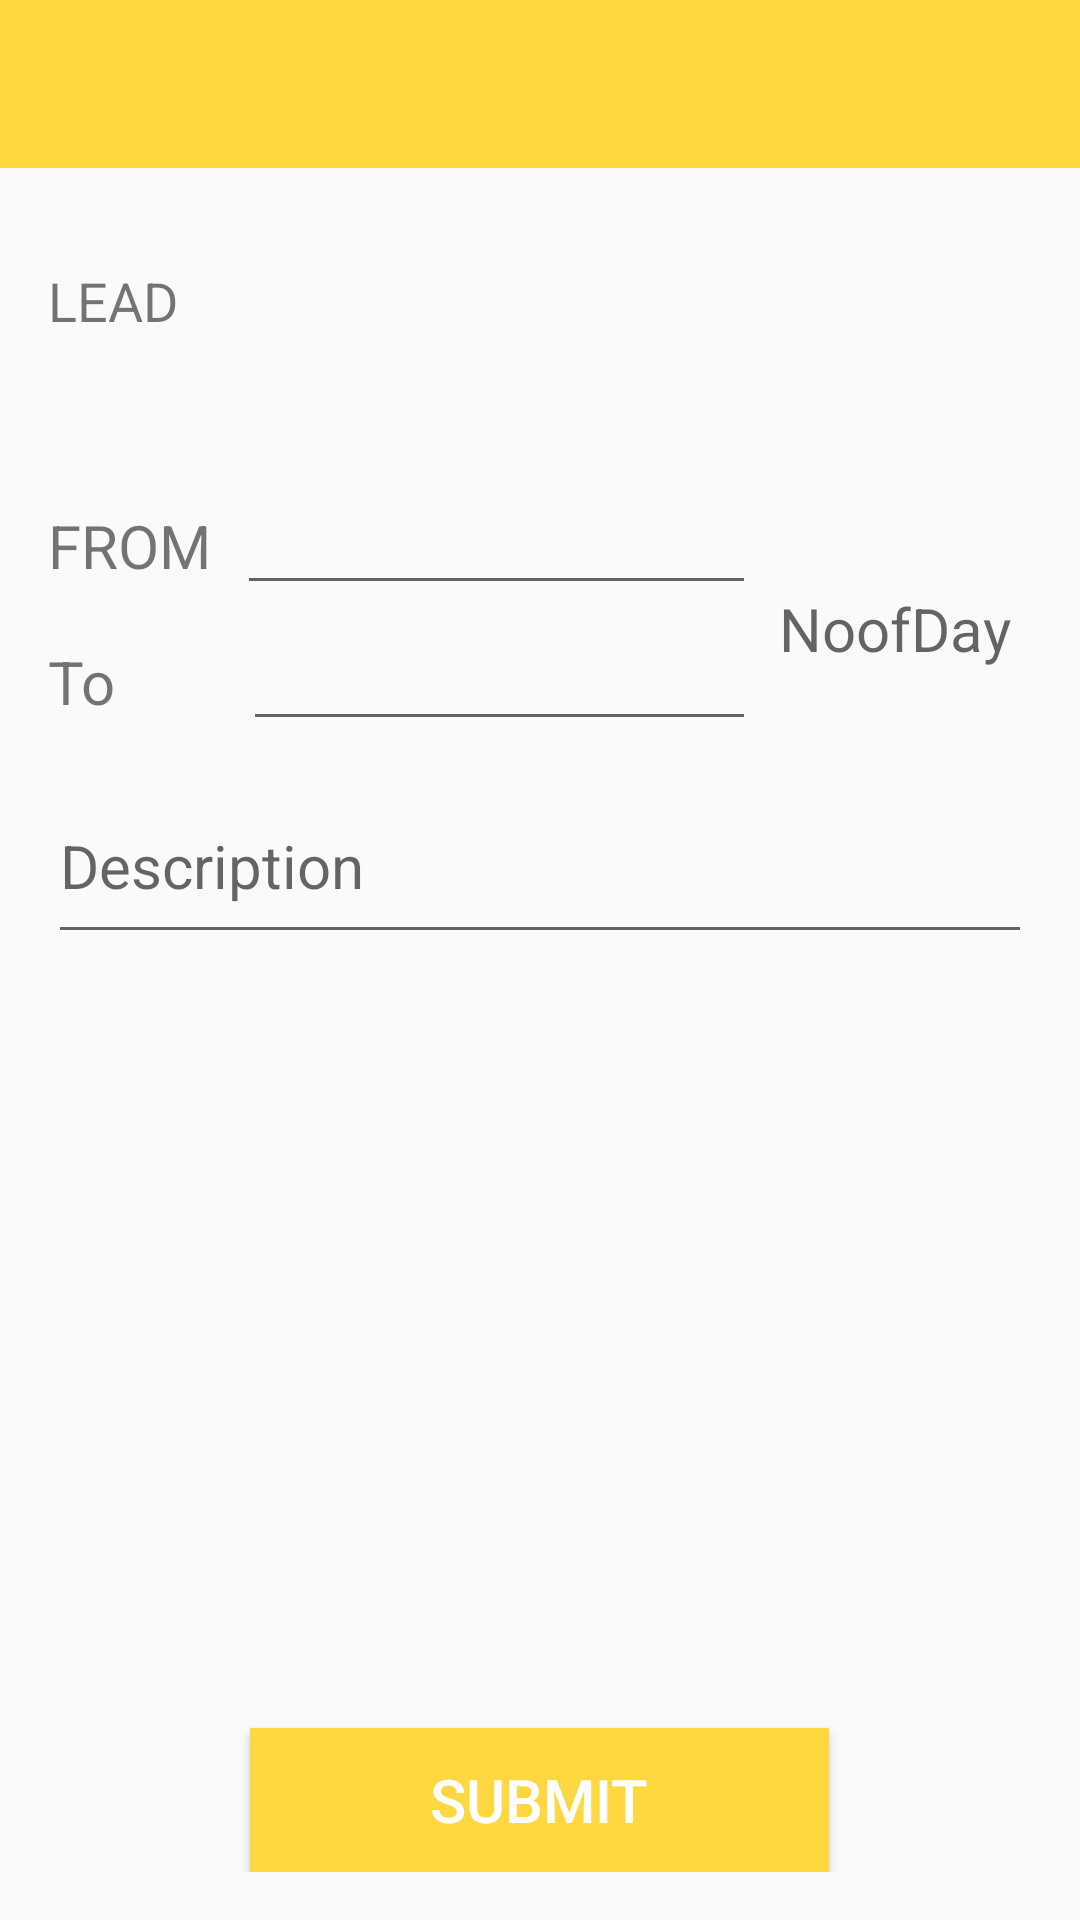

The Android layout XML behind this screen, and the referenced resources:
<!-- AndroidManifest.xml: application theme AppThemes -->
<!-- res/layout/activity_sickleave.xml -->
<?xml version="1.0" encoding="utf-8"?>
<LinearLayout xmlns:android="http://schemas.android.com/apk/res/android"
    xmlns:app="http://schemas.android.com/apk/res-auto"
    android:orientation="vertical"
    android:layout_width="match_parent"
    android:layout_height="match_parent"
    android:weightSum="1">
    <android.support.v7.widget.Toolbar
        android:layout_width="match_parent"
        android:layout_height="wrap_content"
        android:background="#ffd740"
        android:id="@+id/toolbar_sick"
        android:theme="@style/ToolbarColoredBackArrow">

    </android.support.v7.widget.Toolbar>
    <LinearLayout
        android:layout_width="match_parent"
        android:layout_height="match_parent"
        android:orientation="vertical">
        <LinearLayout
            android:layout_width="match_parent"
            android:layout_height="wrap_content"
            android:orientation="horizontal"
            android:paddingTop="@dimen/activity_horizontal_margin"
            android:paddingBottom="@dimen/activity_horizontal_margin"
            android:paddingLeft="@dimen/activity_vertical_margin"
            android:paddingRight="@dimen/activity_vertical_margin">

            <TextView
                android:layout_width="92dp"
                android:layout_height="wrap_content"
                android:text="LEAD"
                android:paddingTop="@dimen/activity_horizontal_margin"
                android:paddingBottom="@dimen/activity_horizontal_margin"
                android:textSize="18sp"/>



        </LinearLayout>

        <LinearLayout
            android:layout_width="match_parent"
            android:layout_height="wrap_content"
            android:orientation="horizontal"
            android:paddingTop="@dimen/activity_horizontal_margin"
            android:paddingBottom="@dimen/activity_horizontal_margin"
            android:paddingLeft="@dimen/activity_vertical_margin"
            android:paddingRight="@dimen/activity_vertical_margin">
            
            
            
            
            
            
            
            
            
            
            
            
            

            <LinearLayout
                android:layout_width="236dp"
                android:layout_height="wrap_content"
                android:orientation="vertical">


                <LinearLayout
                    android:layout_width="match_parent"
                    android:layout_height="wrap_content"
                    android:orientation="horizontal">
                    
                    
                    
                    
                    

                    <TextView
                        android:layout_width="63dp"
                        android:layout_height="wrap_content"
                        android:text="FROM"
                        android:textSize="20sp"
                        android:paddingBottom="12dp"
                        />

                    <EditText
                        android:textAlignment="center"
                        android:layout_width="match_parent"
                        android:layout_height="wrap_content"
                        android:id="@+id/txt_sick_dateFrom"/>
                </LinearLayout>
                <LinearLayout
                    android:layout_width="match_parent"
                    android:layout_height="wrap_content"
                    android:orientation="horizontal">
                    
                    
                    
                    
                    
                    <TextView
                        android:layout_width="65dp"
                        android:layout_height="wrap_content"
                        android:text="To"
                        android:textSize="20sp"
                        android:paddingTop="12dp"/>
                    <EditText
                        android:layout_width="match_parent"
                        android:layout_height="wrap_content"
                        android:id="@+id/txt_sick_dateTo"/>
                </LinearLayout>

            </LinearLayout>
            <TextView
                android:layout_width="match_parent"
                android:layout_height="wrap_content"
                android:hint="NoofDay"
                android:inputType="number"
                android:textSize="20sp"
                android:textColor="#000"
                android:textAlignment="center"
                android:id="@+id/txt_sick_noday"
                android:layout_gravity="center"
                android:paddingTop="@dimen/activity_horizontal_margin"/>
        </LinearLayout>
        <LinearLayout
            android:layout_width="match_parent"
            android:layout_height="wrap_content"
            android:orientation="vertical"
            android:paddingLeft="@dimen/activity_horizontal_margin"
            android:paddingRight="@dimen/activity_horizontal_margin"
            android:paddingBottom="@dimen/activity_horizontal_margin"
            android:weightSum="1">
            <EditText
                android:layout_width="match_parent"
                android:layout_height="wrap_content"
                android:id="@+id/text_sick_des"
                android:paddingBottom="@dimen/activity_horizontal_margin"
                android:paddingTop="@dimen/activity_horizontal_margin"
                android:textSize="20sp"
                android:hint="Description"

                android:inputType="textCapWords|textMultiLine"/>

        </LinearLayout>

        <LinearLayout
            android:layout_width="match_parent"
            android:layout_height="match_parent"
            android:orientation="horizontal"
            android:layout_weight="1"
            android:gravity="center"
            android:paddingLeft="@dimen/activity_horizontal_margin"
            android:paddingRight="@dimen/activity_horizontal_margin"
            android:paddingBottom="@dimen/activity_horizontal_margin"
            android:weightSum="1">




            <Button
                android:layout_width="193dp"
                android:layout_height="wrap_content"
                android:layout_gravity="center|bottom"
                android:text="SUBMIT"
                android:textSize="20sp"
                android:background="#ffd740"
                android:textColor="@color/white"
                android:id="@+id/button_sick_sub"
                android:gravity="center"
                android:visibility="visible"
                />
        </LinearLayout>


    </LinearLayout>
</LinearLayout>
<!-- resources referenced by this layout -->
<resources>
  <color name="white">#ffffff</color>
  <dimen name="activity_horizontal_margin">16dp</dimen>
  <dimen name="activity_vertical_margin">16dp</dimen>
  <style name="ToolbarColoredBackArrow" parent="AppTheme">
          <item name="android:textColorSecondary">@color/white</item>
          <item name="android:titleTextColor">@color/white</item>
  
      </style>
  <style name="AppThemes" parent="Theme.AppCompat.Light.NoActionBar">
          
          <item name="colorPrimary">@color/red</item>
          <item name="colorPrimaryDark">@color/liteRed</item>
          <item name="colorAccent">@color/liteRed</item>
          <item name="android:calendarTextColor">@color/liteRed</item>
  
      </style>
  <style name="AppTheme" parent="Theme.AppCompat.Light.DarkActionBar">
          
          <item name="colorPrimary">@color/red</item>
          <item name="colorPrimaryDark">@color/red</item>
          <item name="colorAccent">@color/white</item>
      </style>
  <color name="red">#f55433</color>
  <color name="liteRed">#ef5350</color>
</resources>
